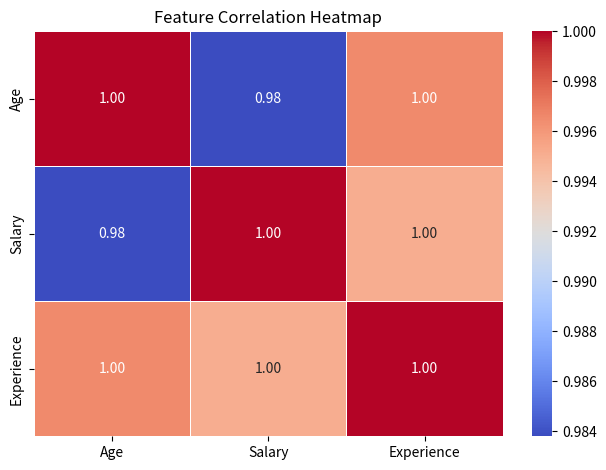

Recreate this plot in Python.
import pandas as pd
import seaborn as sns
import matplotlib.pyplot as plt

class CorrelationVisualizer:
    def __init__(self, df: pd.DataFrame):
        if not isinstance(df, pd.DataFrame):
            raise TypeError("❌ Input must be a pandas DataFrame.")
        self.df = df.select_dtypes(include='number')  

    def show_correlation(self):
        corr = self.df.corr()
        print("Feature correlation matrix:\n", corr.round(2))

        sns.heatmap(corr, annot=True, cmap='coolwarm', fmt=".2f", linewidths=0.5)
        plt.title("Feature Correlation Heatmap")
        plt.tight_layout()
        plt.show()

def main():
    data = {
        "Age": [25, 32, 47, 51, 62],
        "Salary": [4000, 5200, 7100, 8000, 8500],
        "Experience": [1, 4, 10, 12, 15]
    }
    df = pd.DataFrame(data)

    app = CorrelationVisualizer(df)
    app.show_correlation()

if __name__ == "__main__":
    main()
